Run: headless pygame with SDL's dummy video driver; simulated clock (each Clock.tick advances the game by its frame time, no real sleeping); random seed 0; keys injected as events and as key.get_pressed() state; no mouse input.
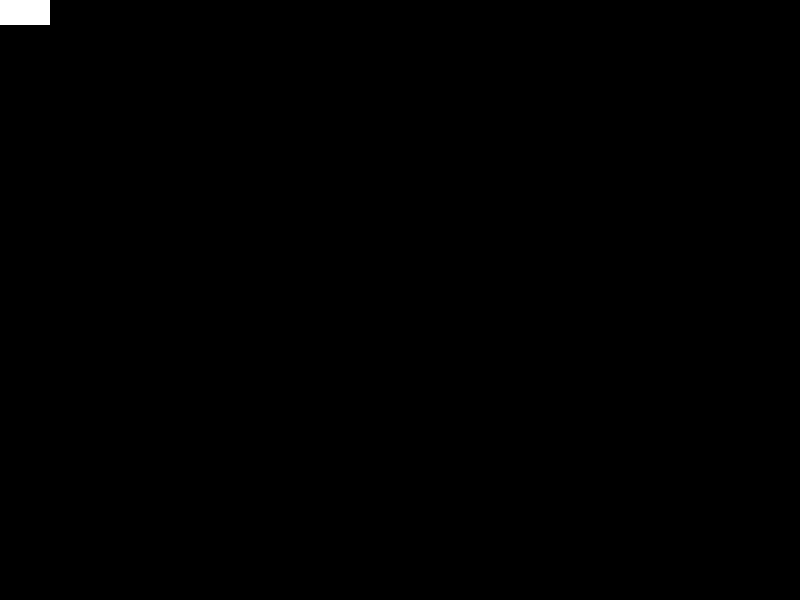
Frame 1 of 4 · flips 1–60 · no input
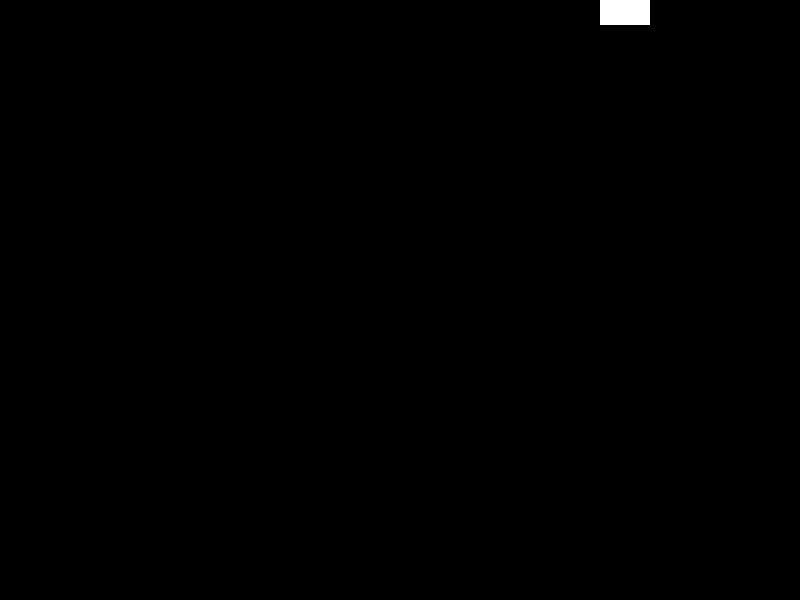
Frame 2 of 4 · flips 61–180 · tapped SPACE, RETURN · held RIGHT (→), D
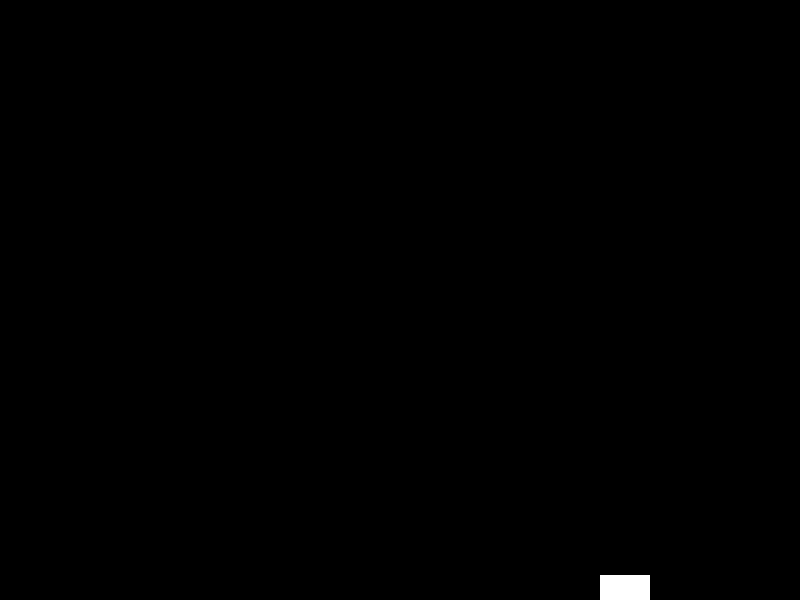
Frame 3 of 4 · flips 181–300 · held DOWN (↓), S
Frame 4 of 4 · flips 301–420 · held LEFT (←), A, UP (↑), W · screen same as frame 1, image omitted

The pygame program that drew these frames:

import pygame
from pygame import *


LARGEUR_ECRAN = 800
HAUTEUR_ECRAN = 600

# * [ ] Attendre réponse Thierry // sprite pour finir (2/4)

class Vaisseau(pygame.sprite.Sprite):
    def __init__(self):
        super(Vaisseau, self).__init__()
        
        self.surf = pygame.Surface((50, 25))
        self.surf.fill((255, 255, 255))
        
        self.rect = self.surf.get_rect()

    def update(self, pressed_keys):
        if pressed_keys[K_UP]:
            self.rect.move_ip(0, -5)
        if pressed_keys[K_DOWN]:
            self.rect.move_ip(0, 5)
        if pressed_keys[K_LEFT]:
            self.rect.move_ip(-5, 0)
        if pressed_keys[K_RIGHT]:
            self.rect.move_ip(5, 0)

        if self.rect.left < 0:
            self.rect.left = 0
        if self.rect.right > LARGEUR_ECRAN:
            self.rect.right = LARGEUR_ECRAN
        if self.rect.top <= 0:
            self.rect.top = 0
        if self.rect.bottom >= HAUTEUR_ECRAN:
            self.rect.bottom = HAUTEUR_ECRAN


pygame.init()

pygame.display.set_caption("The Shoot'em up 1.0")
ecran = pygame.display.set_mode((LARGEUR_ECRAN, HAUTEUR_ECRAN))

clock = pygame.time.Clock()

vaisseau = Vaisseau()

continuer = True

while continuer:
    for event in pygame.event.get():
        if event.type == pygame.QUIT:
            continuer = False

    ecran.fill((0, 0, 0))

    touche_appuyee = pygame.key.get_pressed()

    vaisseau.update(touche_appuyee)

    ecran.blit(vaisseau.surf, vaisseau.rect)

    pygame.display.flip()

    clock.tick(30)

pygame.quit()
